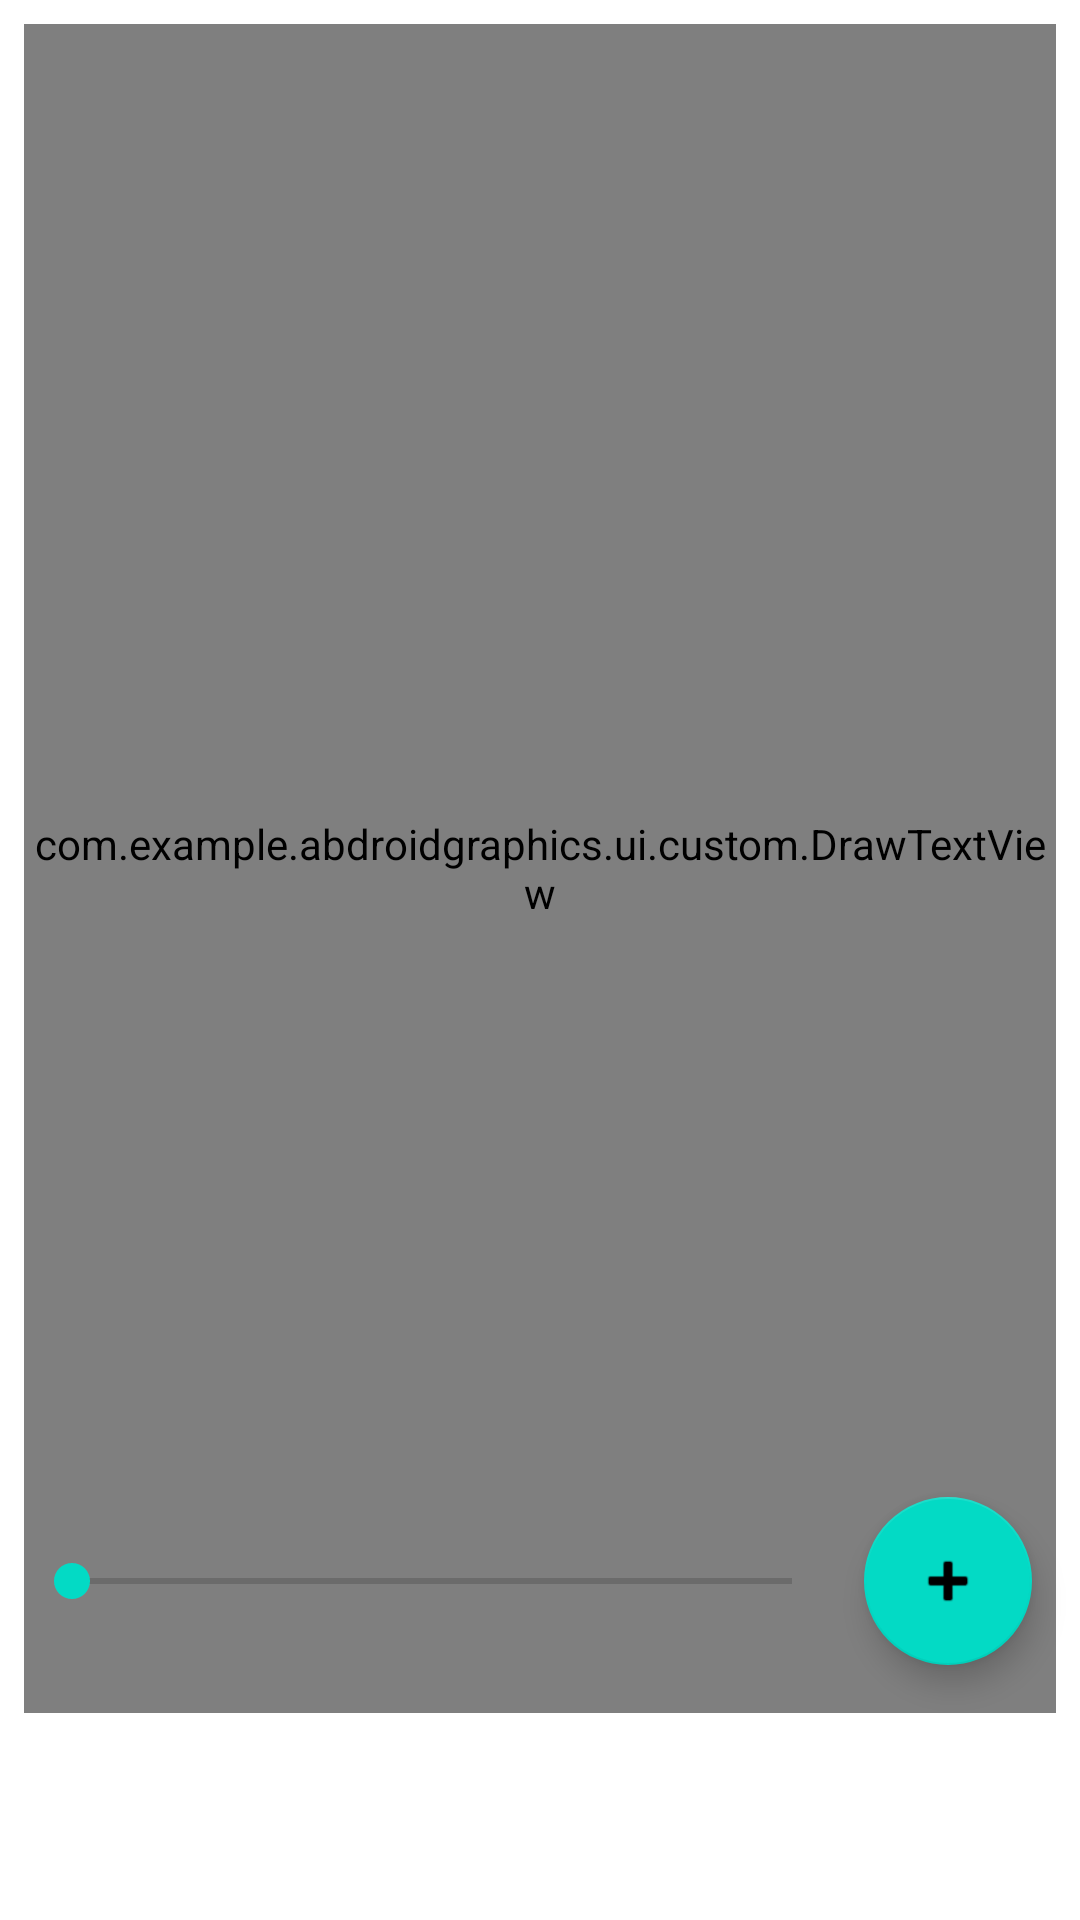

Reconstruct the res/layout file that produces this screen, plus the resources it refers to.
<!-- AndroidManifest.xml: application theme Theme.AbdroidGraphics -->
<!-- res/layout/fragment_draw_text.xml -->
<?xml version="1.0" encoding="utf-8"?>
<androidx.constraintlayout.widget.ConstraintLayout xmlns:android="http://schemas.android.com/apk/res/android"
    xmlns:tools="http://schemas.android.com/tools"
    android:layout_width="match_parent"
    android:layout_height="match_parent"
    xmlns:app="http://schemas.android.com/apk/res-auto"
    tools:context=".ui.fragment.DrawTextFragment">

        <androidx.recyclerview.widget.RecyclerView
            android:id="@+id/recycler"
            android:layout_width="0dp"
            android:layout_height="wrap_content"
            android:layout_marginBottom="69dp"
            app:layout_constraintBottom_toBottomOf="parent"
            app:layout_constraintEnd_toEndOf="parent"
            app:layout_constraintStart_toStartOf="parent" />

        <com.google.android.material.floatingactionbutton.FloatingActionButton
            android:id="@+id/floatingActionButton"
            android:layout_width="wrap_content"
            android:layout_height="wrap_content"
            android:layout_marginEnd="16dp"
            android:layout_marginBottom="16dp"
            android:src="@android:drawable/ic_input_add"
            app:layout_constraintBottom_toTopOf="@+id/recycler"
            app:layout_constraintEnd_toEndOf="parent" />

    <com.example.abdroidgraphics.ui.custom.DrawTextView
        android:id="@+id/imageView"
        android:layout_width="0dp"
        android:layout_height="0dp"
        android:layout_marginStart="8dp"
        android:layout_marginTop="8dp"
        android:layout_marginEnd="8dp"
        app:layout_constraintBottom_toTopOf="@+id/recycler"
        app:layout_constraintEnd_toEndOf="parent"
        app:layout_constraintHorizontal_bias="0.0"
        app:layout_constraintStart_toStartOf="parent"
        app:layout_constraintTop_toTopOf="parent"
        app:layout_constraintVertical_bias="0.0" />

    <SeekBar
            android:id="@+id/seekBar"
            android:layout_width="0dp"
            android:layout_height="wrap_content"
            android:layout_marginStart="8dp"
            android:layout_marginEnd="8dp"
            app:layout_constraintBottom_toBottomOf="@+id/floatingActionButton"
            app:layout_constraintEnd_toStartOf="@+id/floatingActionButton"
            app:layout_constraintStart_toStartOf="parent"
            app:layout_constraintTop_toTopOf="@+id/floatingActionButton" />


</androidx.constraintlayout.widget.ConstraintLayout>
<!-- resources referenced by this layout -->
<resources>
  <style name="Theme.AbdroidGraphics" parent="Theme.MaterialComponents.DayNight.DarkActionBar">
          
          <item name="colorPrimary">@color/purple_500</item>
          <item name="colorPrimaryVariant">@color/purple_700</item>
          <item name="colorOnPrimary">@color/white</item>
          
          <item name="colorSecondary">@color/teal_200</item>
          <item name="colorSecondaryVariant">@color/teal_700</item>
          <item name="colorOnSecondary">@color/black</item>
          
          <item name="android:statusBarColor" tools:targetApi="l">?attr/colorPrimaryVariant</item>
          
      </style>
  <!-- not gathered from this repository: default colours our renderer supplied (Android Studio template values) -->
  <color name="purple_500">#FF6200EE</color>
  <color name="purple_700">#FF3700B3</color>
  <color name="teal_200">#FF03DAC5</color>
  <color name="teal_700">#FF018786</color>
  <color name="black">#FF000000</color>
  <color name="white">#FFFFFFFF</color>
</resources>
